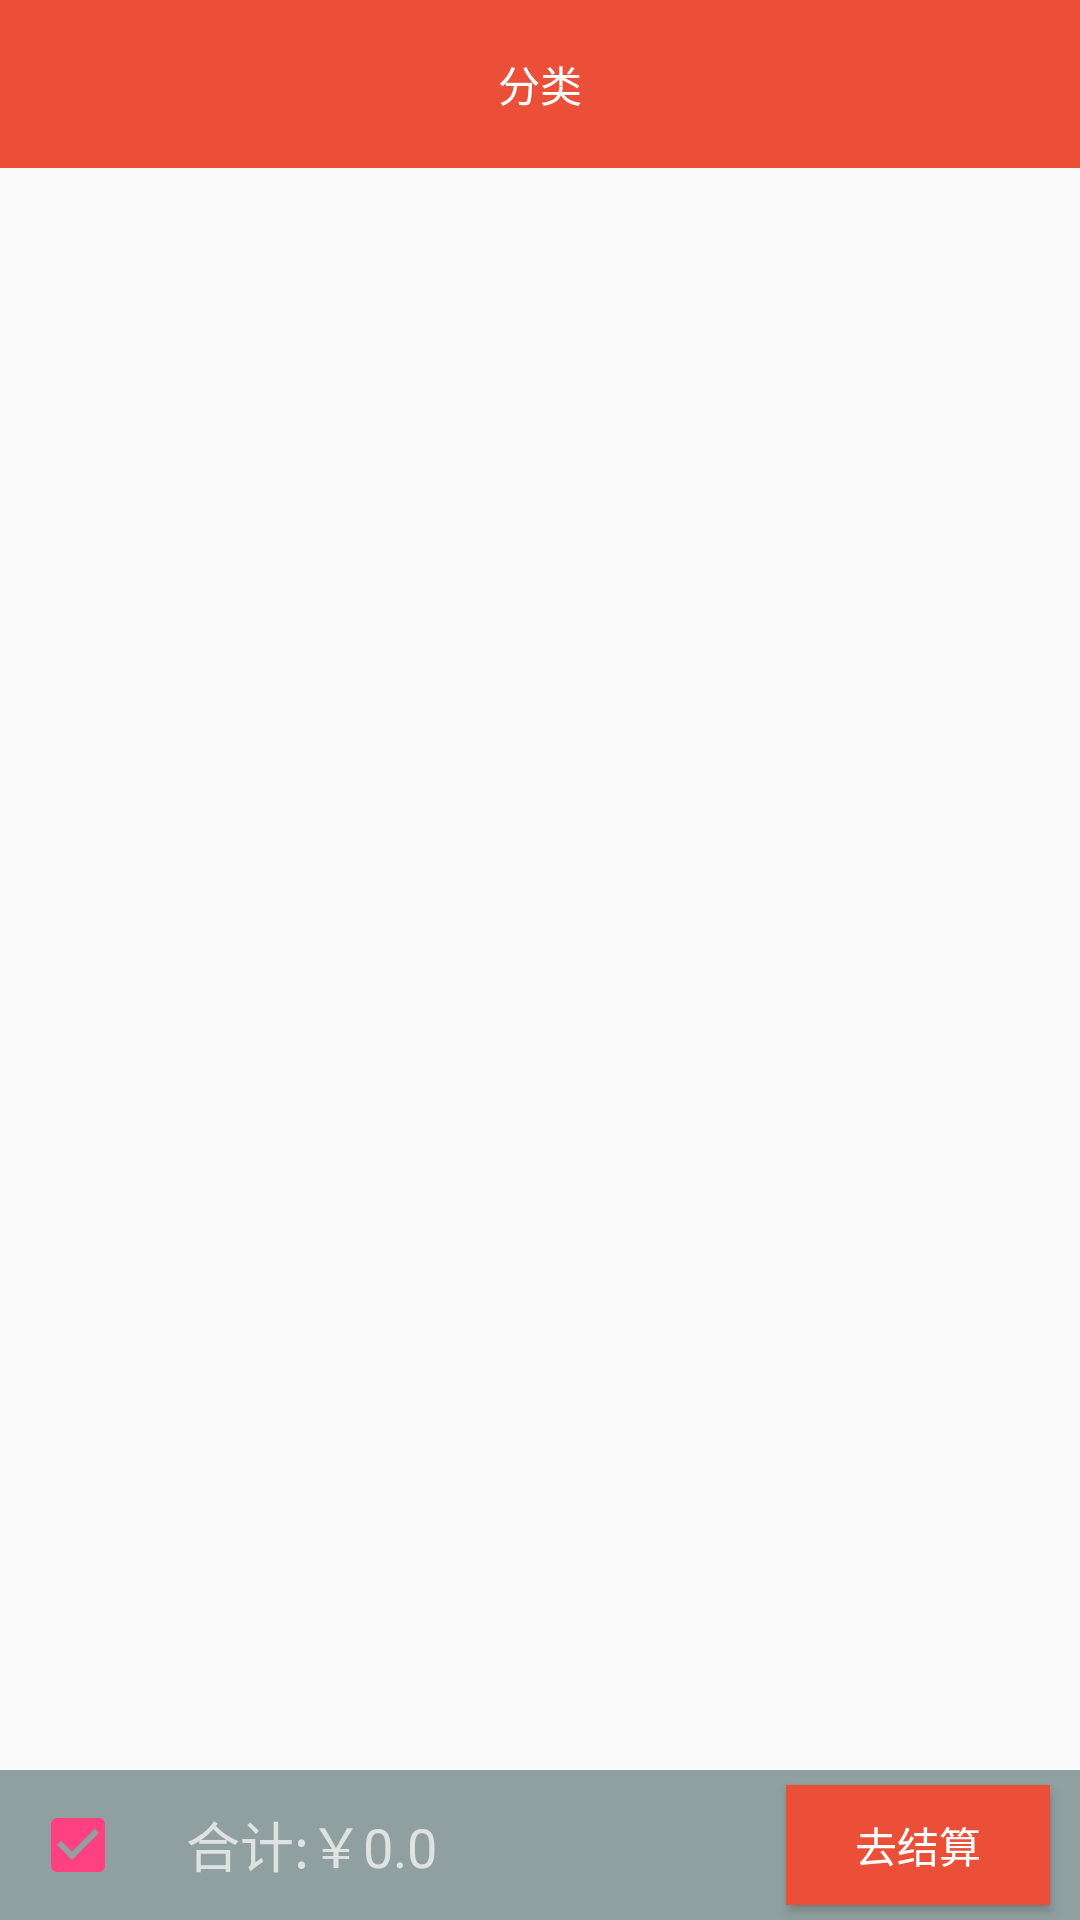

Layout XML and referenced resources for this Android screen:
<!-- AndroidManifest.xml: application theme AppTheme.NoActionBar -->
<!-- res/layout/fragment_cart.xml -->
<?xml version="1.0" encoding="utf-8"?>
<LinearLayout xmlns:android="http://schemas.android.com/apk/res/android"
    android:layout_width="match_parent"
    android:layout_height="match_parent"
    android:orientation="vertical">

    <include layout="@layout/toolbar"></include>

    <android.support.v7.widget.RecyclerView
        android:id="@+id/recyclerView"
        android:layout_width="match_parent"
        android:layout_height="match_parent"
        android:layout_weight="1"></android.support.v7.widget.RecyclerView>

    <RelativeLayout
        android:layout_width="match_parent"
        android:layout_height="50dp"
        android:background="@color/cart_bottom">

        <CheckBox
            android:id="@+id/checkbox"
            android:layout_width="wrap_content"
            android:layout_height="wrap_content"
            android:layout_centerVertical="true"
            android:layout_marginLeft="10dp"
            android:checked="true" />

        <TextView
            android:id="@+id/sum"
            android:layout_width="wrap_content"
            android:layout_height="wrap_content"
            android:layout_centerVertical="true"
            android:layout_marginLeft="20dp"
            android:layout_toRightOf="@id/checkbox"
            android:text="合计:￥0.0"
            android:textColor="@color/cart_sum"
            android:textSize="18sp" />

        <Button
            android:id="@+id/settlement"
            android:layout_width="wrap_content"
            android:layout_height="40dp"
            android:layout_alignParentRight="true"
            android:layout_centerVertical="true"
            android:layout_marginRight="10dp"
            android:background="@drawable/button_selector"
            android:text="去结算"
            android:textColor="@color/white" />
    </RelativeLayout>
</LinearLayout>
<!-- res/layout/toolbar.xml (included above) -->
<?xml version="1.0" encoding="utf-8"?>
<android.support.design.widget.AppBarLayout xmlns:android="http://schemas.android.com/apk/res/android"
    xmlns:app="http://schemas.android.com/apk/res-auto"
    android:layout_width="match_parent"
    android:layout_height="wrap_content"
    android:orientation="vertical">

    <android.support.v7.widget.Toolbar
        android:layout_width="match_parent"
        android:layout_height="?attr/actionBarSize"
        android:background="?attr/colorPrimary"
        app:contentInsetEnd="0dp"
        app:contentInsetLeft="0dp"
        app:contentInsetRight="0dp"
        app:contentInsetStart="0dp"
        app:layout_scrollFlags="scroll|enterAlways"
        app:popupTheme="@style/AppTheme.PopupOverlay">

        <RelativeLayout
            android:layout_width="match_parent"
            android:layout_height="match_parent">

            <TextView
                android:id="@+id/name"
                android:layout_width="match_parent"
                android:layout_height="match_parent"
                android:gravity="center"
                android:text="分类"
                android:textColor="@color/white"
                android:textSize="14sp" />

            <TextView
                android:id="@+id/edit"
                android:layout_width="match_parent"
                android:layout_height="match_parent"
                android:layout_marginRight="10dp"
                android:enabled="true"
                android:gravity="right|center_vertical"
                android:text="编辑"
                android:textColor="@color/white"
                android:textSize="14sp"
                android:visibility="invisible" />

        </RelativeLayout>

    </android.support.v7.widget.Toolbar>
</android.support.design.widget.AppBarLayout>
<!-- resources referenced by this layout -->
<resources>
  <color name="cart_bottom">#90A0A0</color>
  <color name="cart_sum">#DEE2E2</color>
  <color name="white">#FFFFFF</color>
  <!-- drawable button_selector (drawable) -->
  <?xml version="1.0" encoding="utf-8"?>
  <selector xmlns:android="http://schemas.android.com/apk/res/android">
      <item android:drawable="@color/colorPrimaryDark" android:state_pressed="true"></item>
      <item android:drawable="@color/colorPrimary"></item>
  
  </selector>
  <style name="AppTheme.PopupOverlay" parent="AlertDialog.AppCompat.Light" />
  <style name="AppTheme.NoActionBar">
          <item name="windowActionBar">false</item>
          <item name="windowNoTitle">true</item>
          <item name="android:statusBarColor" tools:targetApi="lollipop">@color/colorPrimaryDark
          </item>
          <item name="android:windowDrawsSystemBarBackgrounds" tools:targetApi="lollipop">true</item>
      </style>
  <color name="colorPrimaryDark">#ED3E24</color>
  <color name="colorPrimary">#eb4f38</color>
</resources>
